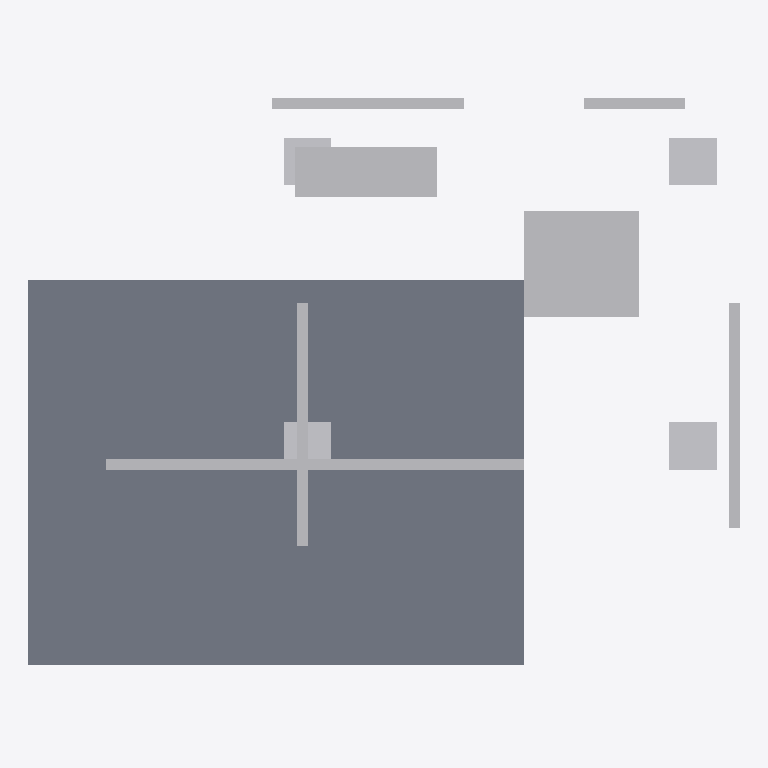
Plan cut of the same IFC building model at storey 'Ground Floor' (level 0.00 m, cut at 1.40 m), seen from above with north up, elements coloured by IFC class (only those large enough to see are counted): 11 other elements (light grey), 1 slab (grey). Cut surfaces are drawn darker.
Extent 7.8 m × 6.2 m × 3.5 m (x, y, z). Storeys (1): Ground Floor at 0.00 m. Elements (22): 18 IfcBuildingElementProxy, 4 IfcSlab.

HEADER;
FILE_DESCRIPTION(('Genba Lab IFC 2x3 Export'),'2;1');
FILE_NAME('genba-lab.ifc','2026-10-07T05:09:11.588Z',('Genba Lab'),('genba-lab'),'jsPDF','Genba Lab 1.0','');
FILE_SCHEMA(('IFC2X3'));
ENDSEC;
DATA;
#17=IFCPROJECT('E610F16F0E0E4A2783947D',#10,'IC Kit',$,$,$,$,(#15,#16),#5);
#23=IFCSITE('8BA8EA1794194C65934CE5',#10,'Site',$,$,#22,$,$,.ELEMENT.,$,$,$,$,$);
#25=IFCBUILDING('E3B2D6E5DCA14426A3DDBB',#10,'Building',$,$,#24,$,$,.ELEMENT.,$,$,$);
#29=IFCBUILDINGSTOREY('0E6450DE8B0D4227B37535',#10,'Ground Floor',$,$,#28,$,$,.ELEMENT.,0.0);
#47=IFCSLAB('4BF8350E28B246099E3E6F',#10,'Foundation Tray','Lightweight Precast Tray',$,#37,#46,$,.NOTDEFINED.);
#358=IFCBUILDINGELEMENTPROXY('C4002A260F9447AFADD3CE',#10,'Bathroom Pod','Compact Bath Pod',$,#348,#357,$,$);
#383=IFCBUILDINGELEMENTPROXY('B80A4E17920F456EAD3787',#10,'Kitchen Block','Plug-in Kitchen Block',$,#373,#382,$,$);
#408=IFCBUILDINGELEMENTPROXY('EBC639B15B2849C3B5F494',#10,'North Wall Panel','Blue Insulated Wall Panel',$,#398,#407,$,$);
#433=IFCBUILDINGELEMENTPROXY('94DEFB47C7694AAB8DC5A0',#10,'West Wall Panel','Blue Side Wall Panel',$,#423,#432,$,$);
#458=IFCBUILDINGELEMENTPROXY('E23BC735DBF243D48D3CDC',#10,'East Glass Wall','Playable Glass Cassette',$,#448,#457,$,$);
#124=IFCBUILDINGELEMENTPROXY('FE03B2A72F6C419BBDCD21',#10,'Isolation Pad NE','Rubber Isolation Pad',$,#114,#123,$,$);
#176=IFCBUILDINGELEMENTPROXY('DB544B2C9CD44E39A9398A',#10,'Isolation Pad SE','Rubber Isolation Pad',$,#166,#175,$,$);
#483=IFCBUILDINGELEMENTPROXY('DD965A9E8A574EA8B2A0DD',#10,'South Sliding Door','Wide Sliding Door',$,#473,#482,$,$);
#98=IFCBUILDINGELEMENTPROXY('52DAD4441BDB42288FCC1E',#10,'Isolation Pad NW','Rubber Isolation Pad',$,#88,#97,$,$);
#508=IFCBUILDINGELEMENTPROXY('5AF0BCD0355C457484DE6E',#10,'South Wall Return','Short Front Wall Panel',$,#498,#507,$,$);
#150=IFCBUILDINGELEMENTPROXY('C59263D788C645E4BD86EC',#10,'Isolation Pad SW','Rubber Isolation Pad',$,#140,#149,$,$);
ENDSEC;
